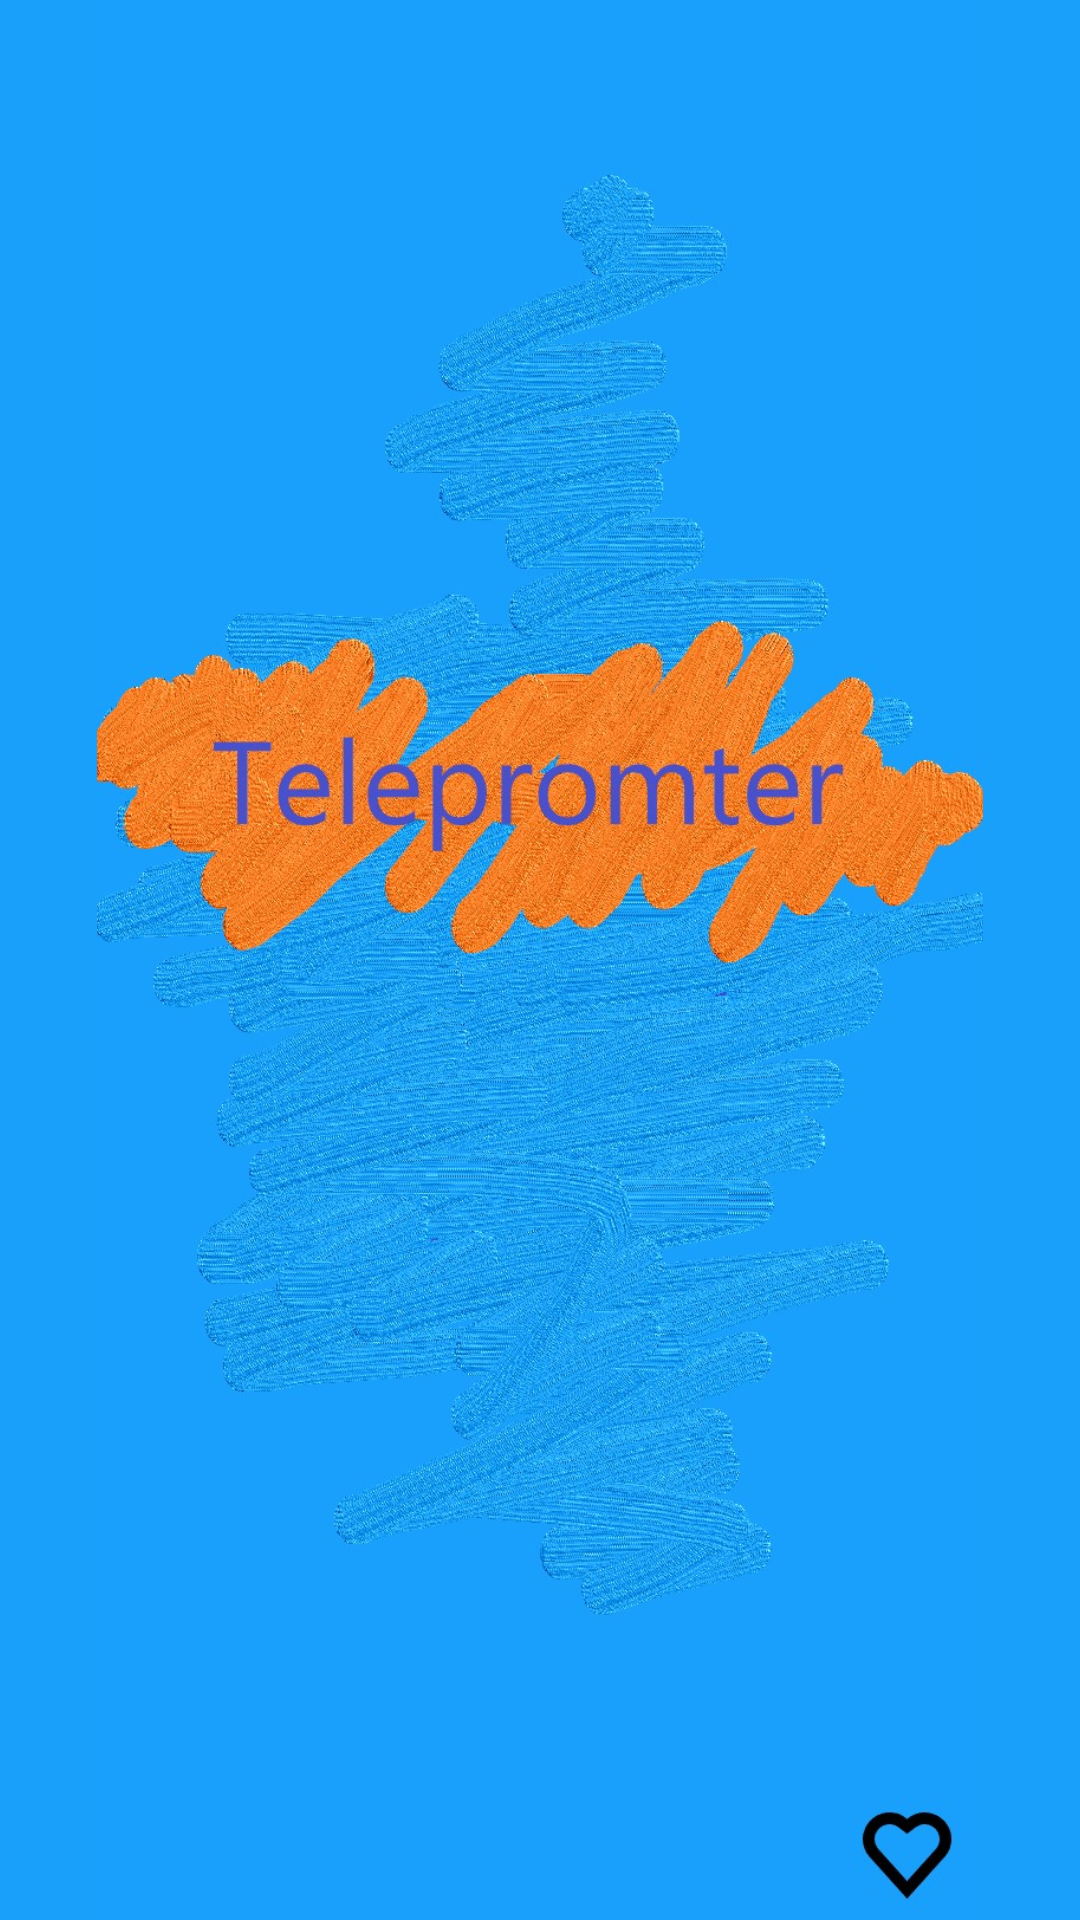

Android layout source for this screen:
<!-- AndroidManifest.xml: application theme AppTheme -->
<!-- res/layout/activity_splash_screen.xml -->
<?xml version="1.0" encoding="utf-8"?>
<RelativeLayout xmlns:android="http://schemas.android.com/apk/res/android"
    xmlns:app="http://schemas.android.com/apk/res-auto"
    xmlns:tools="http://schemas.android.com/tools"
    android:layout_width="match_parent"
    android:layout_height="match_parent"
    tools:context=".SplashScreenActivity"
    android:background="#18A0FB">
    <ImageView
        android:id="@+id/splashScreen"
        android:layout_width="match_parent"
        android:layout_height="match_parent"
        android:src="@drawable/splash_screen"/>

</RelativeLayout>
<!-- resources referenced by this layout -->
<resources>
  <!-- drawable splash_screen: jpg bitmap (drawable, 280005 bytes) -->
  <style name="AppTheme" parent="Theme.AppCompat.Light.DarkActionBar">
          
          <item name="colorPrimary">@color/colorPrimary</item>
          <item name="colorPrimaryDark">@color/colorPrimaryDark</item>
          <item name="colorAccent">@color/colorAccent</item>
      </style>
  <color name="colorPrimary">#6200EE</color>
  <color name="colorPrimaryDark">#3700B3</color>
  <color name="colorAccent">#03DAC5</color>
</resources>
